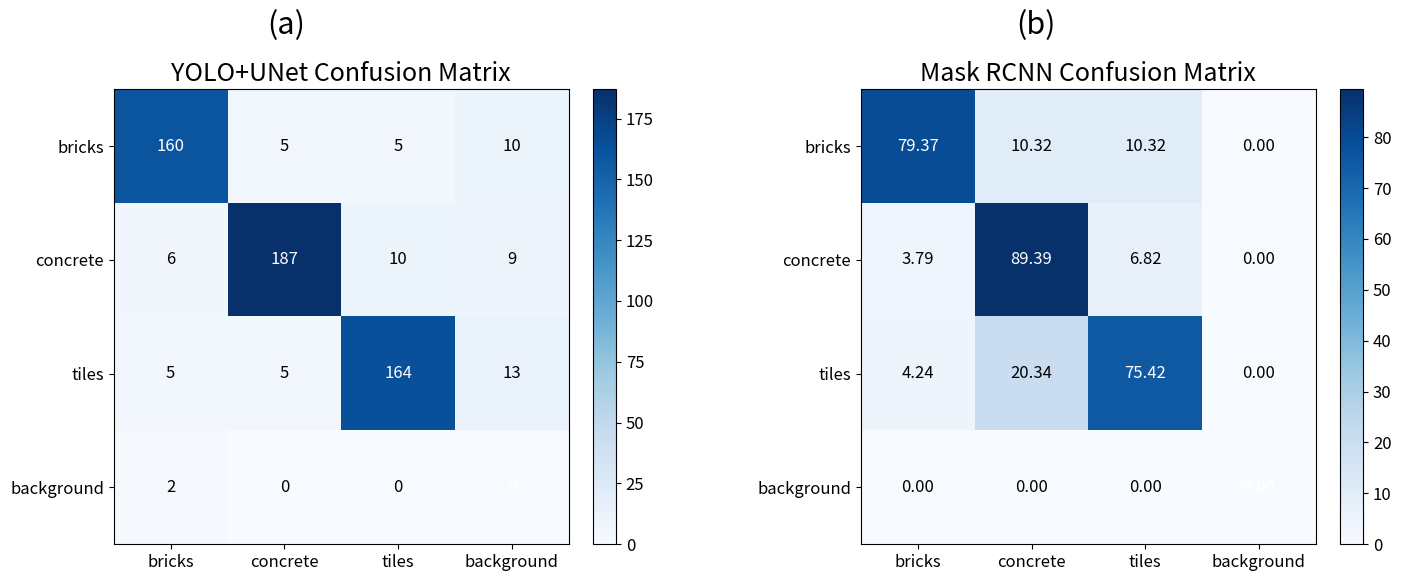

Here is the Python script that generated this plot:
import matplotlib.pyplot as plt
import numpy as np

# Define confusion matrices for two models
matrix_yolo_unet = np.array([
    [160, 5, 5, 10],
    [6, 187, 10, 9],
    [5, 5, 164, 13],
    [2, 0, 0, 0]
])

matrix_mask_rcnn = np.array([
    [79.37, 10.32, 10.32, 0],
    [3.79, 89.39, 6.82, 0],
    [4.24, 20.34, 75.42, 0],
    [0, 0, 0, 0]
])

labels = ["bricks", "concrete", "tiles", "background"]
cmap = "Blues"

# Create subplots for the two confusion matrices
fig, axes = plt.subplots(1, 2, figsize=(15, 6))

# Function to plot a confusion matrix
def plot_confusion_matrix(ax, matrix, title, is_percentage=False):
    im = ax.imshow(matrix, interpolation="nearest", cmap=cmap)
    ax.set_title(title, fontsize=18)
    ax.set_xticks(range(len(labels)))
    ax.set_yticks(range(len(labels)))
    ax.set_xticklabels(labels, fontsize=12)
    ax.set_yticklabels(labels, fontsize=12)
    plt.colorbar(im, ax=ax, fraction=0.046, pad=0.04).ax.tick_params(labelsize=12)

    # Add values inside the matrix
    for i in range(matrix.shape[0]):
        for j in range(matrix.shape[1]):
            value = f"{matrix[i, j]:.2f}" if is_percentage else int(matrix[i, j])
            color = "white" if i == j else "black"
            ax.text(j, i, value, ha="center", va="center", color=color, fontsize=12)

# Plot YOLO+UNet confusion matrix (raw values)
plot_confusion_matrix(axes[0], matrix_yolo_unet, "YOLO+UNet Confusion Matrix")

# Plot Mask RCNN confusion matrix (percentages)
plot_confusion_matrix(axes[1], matrix_mask_rcnn, "Mask RCNN Confusion Matrix", is_percentage=True)

# Add subplot labels
fig.text(0.25, 0.92, "(a)", fontsize=22, ha="center")
fig.text(0.75, 0.92, "(b)", fontsize=22, ha="center")

# Final layout adjustments
plt.tight_layout(rect=[0, 0, 1, 0.9])
plt.savefig("final_confusion_matrices.png", dpi=300)
plt.show()
